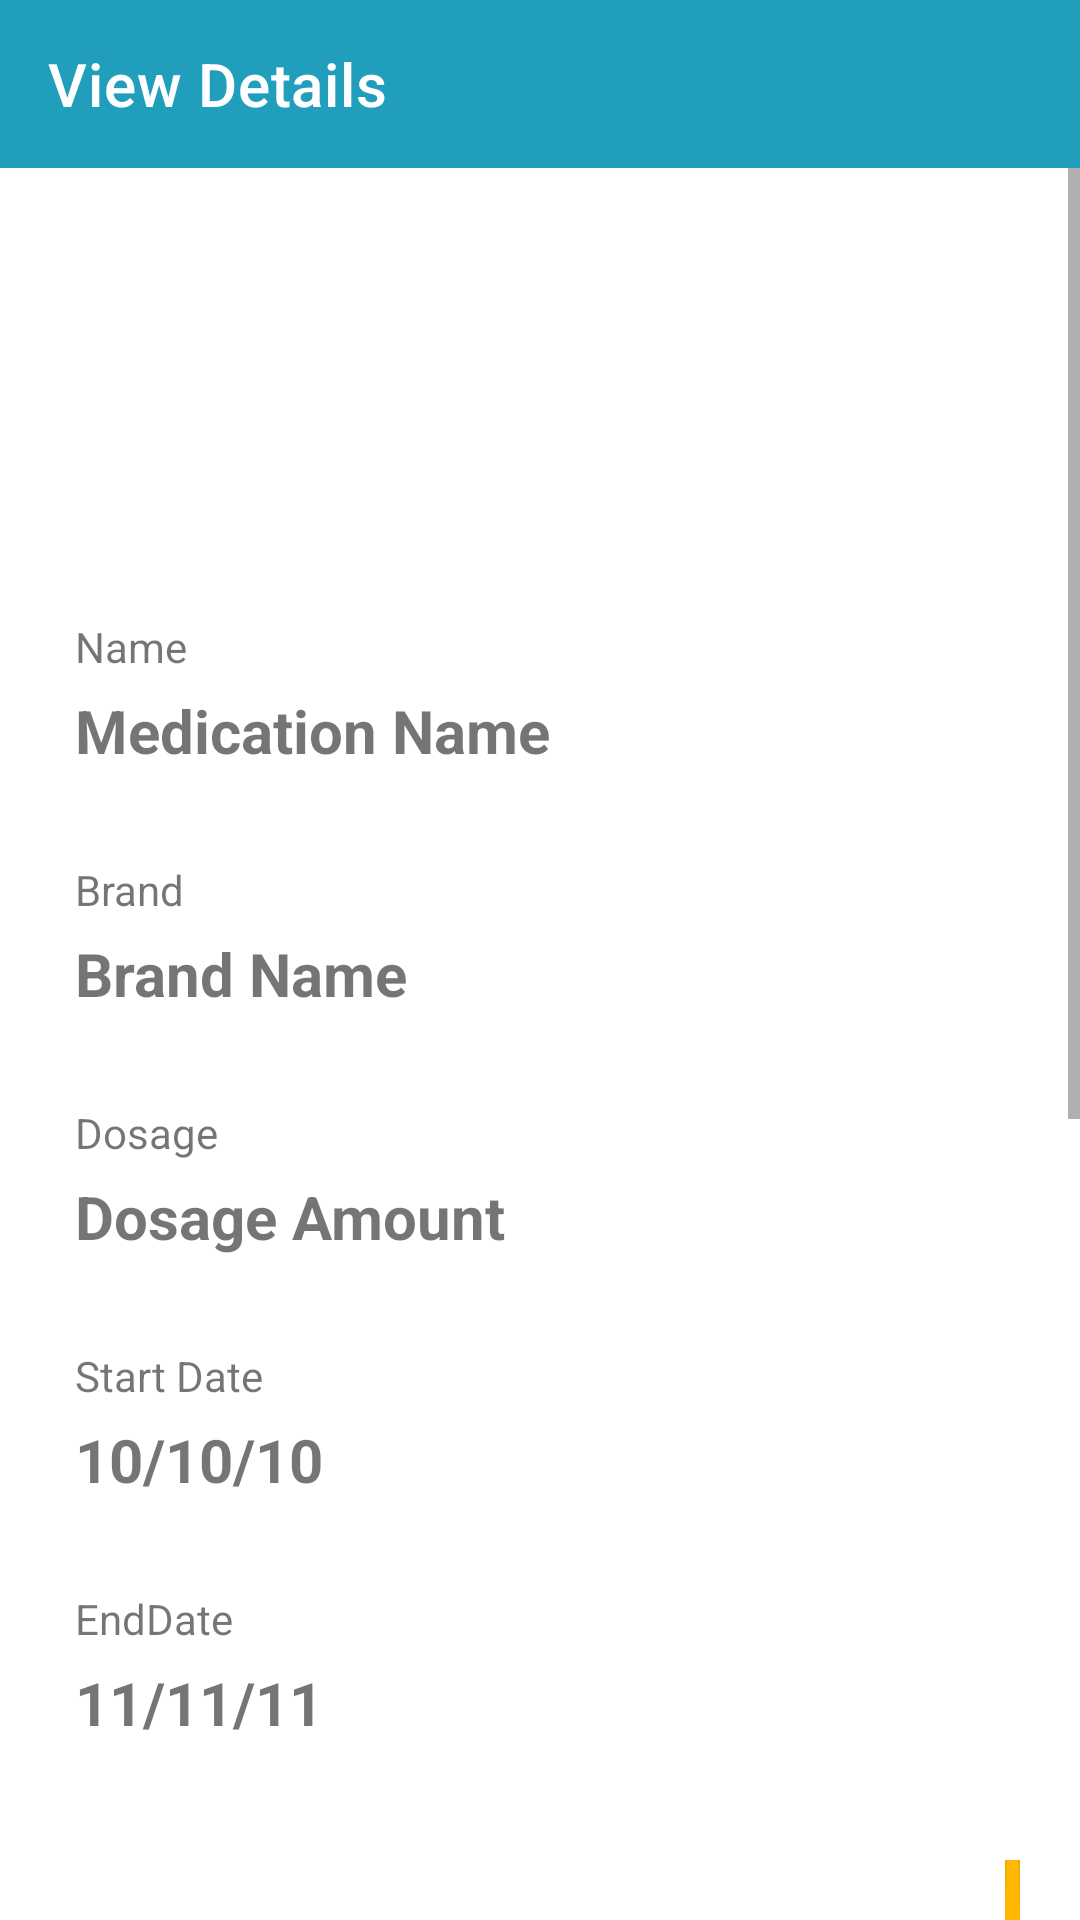

The Android layout XML behind this screen, and the referenced resources:
<!-- AndroidManifest.xml: application theme Theme.PillOClock -->
<!-- res/layout/activity_view_details.xml -->
<?xml version="1.0" encoding="utf-8"?>
<RelativeLayout
    xmlns:android="http://schemas.android.com/apk/res/android"
    xmlns:app="http://schemas.android.com/apk/res-auto"
    xmlns:tools="http://schemas.android.com/tools"
    android:layout_height="match_parent"
    android:layout_width="match_parent">

    <com.google.android.material.appbar.AppBarLayout
        android:layout_width="match_parent"
        android:layout_height="wrap_content"
        android:background="@color/blue_medium"
        android:minHeight="?attr/actionBarSize"
        app:layout_constraintEnd_toEndOf="parent"
        app:layout_constraintHorizontal_bias="0.0"
        app:layout_constraintStart_toStartOf="parent"
        app:layout_constraintTop_toTopOf="parent"
        app:titleTextColor="@android:color/white">

        <com.google.android.material.appbar.MaterialToolbar
            android:id="@+id/topAppBarMedication"
            style="@style/Widget.MaterialComponents.Toolbar.Primary"
            android:layout_width="match_parent"
            android:layout_height="wrap_content"
            app:title="View Details" />

    </com.google.android.material.appbar.AppBarLayout>

    <ScrollView
        android:layout_width="match_parent"
        android:layout_height="match_parent"
        android:layout_marginTop="?actionBarSize"
        android:layout_marginBottom="?actionBarSize">

        <LinearLayout
            android:layout_width="match_parent"
            android:layout_height="wrap_content"
            android:layout_marginTop="20dp"
            android:orientation="vertical"
            tools:context=".ViewDetails">

            <ImageView
                android:id="@+id/iconImg"
                android:layout_width="100dp"
                android:layout_height="100dp"
                android:layout_gravity="center"
                android:layout_marginBottom="30dp"
                tools:srcCompat="@tools:sample/avatars" />

            <TextView
                android:id="@+id/nameHeading"
                android:layout_width="310dp"
                android:layout_height="wrap_content"
                android:layout_gravity="center"
                android:layout_marginBottom="5dp"
                android:text="Name" />

            <TextView
                android:id="@+id/nameText"
                android:layout_width="310dp"
                android:layout_height="wrap_content"
                android:layout_gravity="center"
                android:layout_marginBottom="30dp"
                android:text="Medication Name"
                android:textSize="20sp"
                android:textStyle="bold" />

            <TextView
                android:id="@+id/brandHeading"
                android:layout_width="310dp"
                android:layout_height="wrap_content"
                android:layout_gravity="center"
                android:layout_marginBottom="5dp"
                android:text="Brand" />

            <TextView
                android:id="@+id/brandText"
                android:layout_width="310dp"
                android:layout_height="wrap_content"
                android:layout_gravity="center"
                android:layout_marginBottom="30dp"
                android:text="Brand Name"
                android:textSize="20sp"
                android:textStyle="bold" />

            <TextView
                android:id="@+id/dosageHeading"
                android:layout_width="310dp"
                android:layout_height="wrap_content"
                android:layout_gravity="center"
                android:layout_marginBottom="5dp"
                android:text="Dosage" />

            <TextView
                android:id="@+id/dosageText"
                android:layout_width="310dp"
                android:layout_height="wrap_content"
                android:layout_gravity="center"
                android:layout_marginBottom="30dp"
                android:text="Dosage Amount"
                android:textSize="20sp"
                android:textStyle="bold" />

            <TextView
                android:id="@+id/startDateHeading"
                android:layout_width="310dp"
                android:layout_height="wrap_content"
                android:layout_gravity="center"
                android:layout_marginBottom="5dp"
                android:text="Start Date" />

            <TextView
                android:id="@+id/startDateText"
                android:layout_width="310dp"
                android:layout_height="wrap_content"
                android:layout_gravity="center"
                android:layout_marginBottom="30dp"
                android:text="10/10/10"
                android:textAllCaps="false"
                android:textSize="20sp"
                android:textStyle="bold" />

            <TextView
                android:id="@+id/endDateHeading"
                android:layout_width="310dp"
                android:layout_height="wrap_content"
                android:layout_gravity="center"
                android:layout_marginBottom="5dp"
                android:text="EndDate" />

            <TextView
                android:id="@+id/endDateText"
                android:layout_width="310dp"
                android:layout_height="wrap_content"
                android:layout_gravity="center"
                android:layout_marginBottom="30dp"
                android:text="11/11/11"
                android:textSize="20sp"
                android:textStyle="bold" />

            <TextView
                android:id="@+id/refillHeading"
                android:layout_width="310dp"
                android:layout_height="wrap_content"
                android:layout_gravity="center"
                android:layout_marginBottom="5dp"
                android:text="Refill" />

            <TextView
                android:id="@+id/refillText"
                android:layout_width="310dp"
                android:layout_height="wrap_content"
                android:layout_gravity="center"
                android:layout_marginBottom="30dp"
                android:text="True"
                android:textSize="20sp"
                android:textStyle="bold" />

            <TextView
                android:id="@+id/intakeHeading"
                android:layout_width="310dp"
                android:layout_height="wrap_content"
                android:layout_gravity="center"
                android:layout_marginBottom="5dp"
                android:text="Intake Time and Date" />

            <TextView
                android:id="@+id/intakeText"
                android:layout_width="310dp"
                android:layout_height="wrap_content"
                android:layout_gravity="center"
                android:layout_marginBottom="30dp"
                android:text="Mondays at 10AM"
                android:textSize="20sp"
                android:textStyle="bold" />

            <TextView
                android:id="@+id/descriptionHeading"
                android:layout_width="310dp"
                android:layout_height="wrap_content"
                android:layout_gravity="center"
                android:layout_marginBottom="5dp"
                android:text="Description" />

            <TextView
                android:id="@+id/descriptionText"
                android:layout_width="310dp"
                android:layout_height="wrap_content"
                android:layout_gravity="center"
                android:layout_marginBottom="30dp"
                android:text="Description"
                android:textSize="20sp"
                android:textStyle="bold" />

            <TextView
                android:id="@+id/notesHeading"
                android:layout_width="310dp"
                android:layout_height="wrap_content"
                android:layout_gravity="center"
                android:layout_marginBottom="5dp"
                android:text="Notes" />

            <TextView
                android:id="@+id/notesText"
                android:layout_width="310dp"
                android:layout_height="wrap_content"
                android:layout_gravity="center"
                android:layout_marginBottom="30dp"
                android:text="Notes"
                android:textSize="20sp" />




        </LinearLayout>
    </ScrollView>

    <com.google.android.material.floatingactionbutton.FloatingActionButton
        android:id="@+id/editButton"
        android:layout_width="wrap_content"
        android:layout_height="wrap_content"
        android:layout_alignParentStart="true"
        android:layout_alignParentTop="true"
        android:layout_alignParentEnd="true"
        android:layout_alignParentBottom="true"
        android:layout_marginStart="335dp"
        android:layout_marginTop="657dp"
        android:layout_marginEnd="20dp"
        android:layout_marginBottom="20dp"
        android:clickable="true"
        android:contentDescription="Edit"
        android:onClick="clickEditButton"
        app:fabCustomSize="57dp"
        app:srcCompat="@android:drawable/ic_menu_edit" />
</RelativeLayout>
<!-- resources referenced by this layout -->
<resources>
  <color name="blue_medium">#219ebc</color>
  <style name="Theme.PillOClock" parent="Theme.MaterialComponents.DayNight.NoActionBar">
          
          <item name="colorPrimary">@color/blue_medium</item>
          <item name="colorPrimaryVariant">@color/blue_dark</item>
          <item name="colorOnPrimary">@color/white</item>
  
          
          <item name="colorSecondary">@color/orange_light</item>
          <item name="colorSecondaryVariant">@color/orange_dark</item>
          <item name="colorOnSecondary">@color/black</item>
  
          
          <item name="android:statusBarColor" tools:targetApi="l">?attr/colorPrimaryVariant</item>
  
          
          <item name="android:windowAnimationStyle">@style/CustomActivityAnimation</item>
  
      </style>
  <color name="blue_dark">#023047</color>
  <color name="white">#FFFFFFFF</color>
  <color name="orange_light">#ffb703</color>
  <color name="orange_dark">#fb8500</color>
  <color name="black">#FF000000</color>
  <style name="CustomActivityAnimation" parent="@android:style/Animation.Activity">
          <item name="android:activityOpenEnterAnimation">
              @anim/slide_in_right
          </item>
          <item name="android:fragmentOpenExitAnimation">
              @anim/slide_out_left
          </item>
          <item name="android:activityCloseEnterAnimation">
              @anim/slide_in_left
          </item>
          <item name="android:activityCloseExitAnimation">
              @anim/slide_out_right
          </item>
      </style>
</resources>
